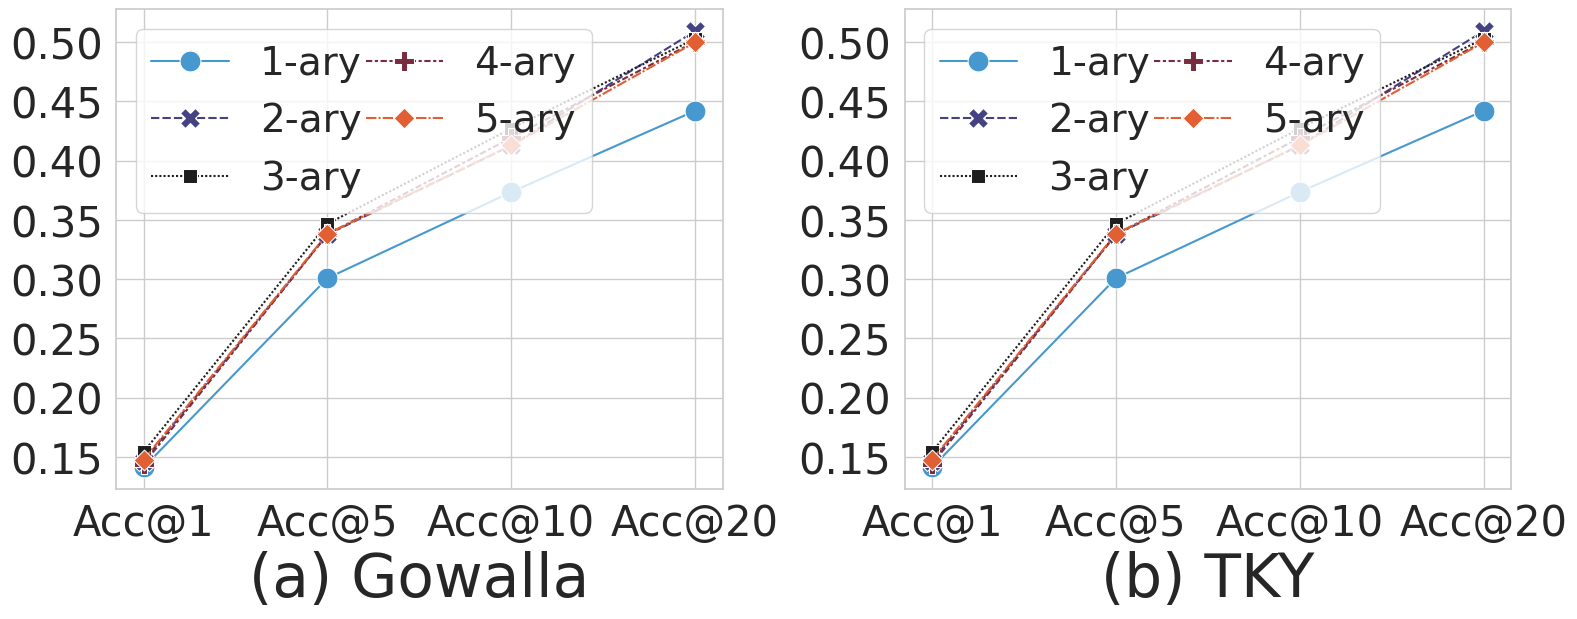

Source code (Python):
import numpy as np
import matplotlib.pyplot as plt
import pandas as pd
import matplotlib as mpl
import seaborn as sns
from matplotlib.backends.backend_pdf import PdfPages

figure = plt.figure(figsize=(18, 8))
sns.set(style='whitegrid', color_codes=True)
plt.gcf().subplots_adjust(bottom=0.28, wspace=0.3)

plt.subplot(121)
x = ['Acc@1', 'Acc@5', 'Acc@10', 'Acc@20']
data = [[0.14115545, 0.30077427, 0.373436569, 0.44192972],
        [0.146515783, 0.337701013, 0.412745682, 0.509231686],
        [0.154258487, 0.346634902, 0.427039905, 0.502680167],
        [0.144133413, 0.337701013, 0.419297201, 0.500297796],
        [0.147706968, 0.338296605, 0.412745682, 0.499702204]]
data = np.array(data)
data = np.transpose(data)
wide_df = pd.DataFrame(data, x, ["1-ary", "2-ary", "3-ary", "4-ary", "5-ary"])
ax2 = sns.lineplot(data=wide_df, markers=True, markersize=15, palette="icefire")
plt.xlabel('(a) Gowalla', fontdict={'family': 'Times New Roman', 'size': 43})
ax2.set_ylabel('')
plt.yticks(fontproperties='Times New Roman', size=30)
plt.xticks(fontproperties='Times New Roman', size=30)
plt.legend(ncol=2, loc="upper left", columnspacing=0.1,
           prop={'family': 'Times New Roman', 'size': 28})  # label的位置在左上，没有这句会找不到label去哪了
# plt.ylim(0.015, 0.07)

plt.subplot(122)
x = ['Acc@1', 'Acc@5', 'Acc@10', 'Acc@20']
data = [[0.14115545, 0.30077427, 0.373436569, 0.44192972],
        [0.146515783, 0.337701013, 0.412745682, 0.509231686],
        [0.154258487, 0.346634902, 0.427039905, 0.502680167],
        [0.144133413, 0.337701013, 0.419297201, 0.500297796],
        [0.147706968, 0.338296605, 0.412745682, 0.499702204]]
data = np.array(data)
data = np.transpose(data)
wide_df = pd.DataFrame(data, x, ["1-ary", "2-ary", "3-ary", "4-ary", "5-ary"])
ax1 = sns.lineplot(data=wide_df, markers=True, markersize=15, palette="icefire")
ax1.set_ylabel('')
plt.xlabel('(b) TKY', fontdict={'family': 'Times New Roman', 'size': 43})
plt.yticks(fontproperties='Times New Roman', size=30)
plt.xticks(fontproperties='Times New Roman', size=30)
plt.legend(ncol=2, loc="upper left", columnspacing=0.1,
           prop={'family': 'Times New Roman', 'size': 28})  # label的位置在左上，没有这句会找不到label去哪了
# plt.ylim(0, 0.068)


plt.show()
figure.savefig('line_chart.pdf')
